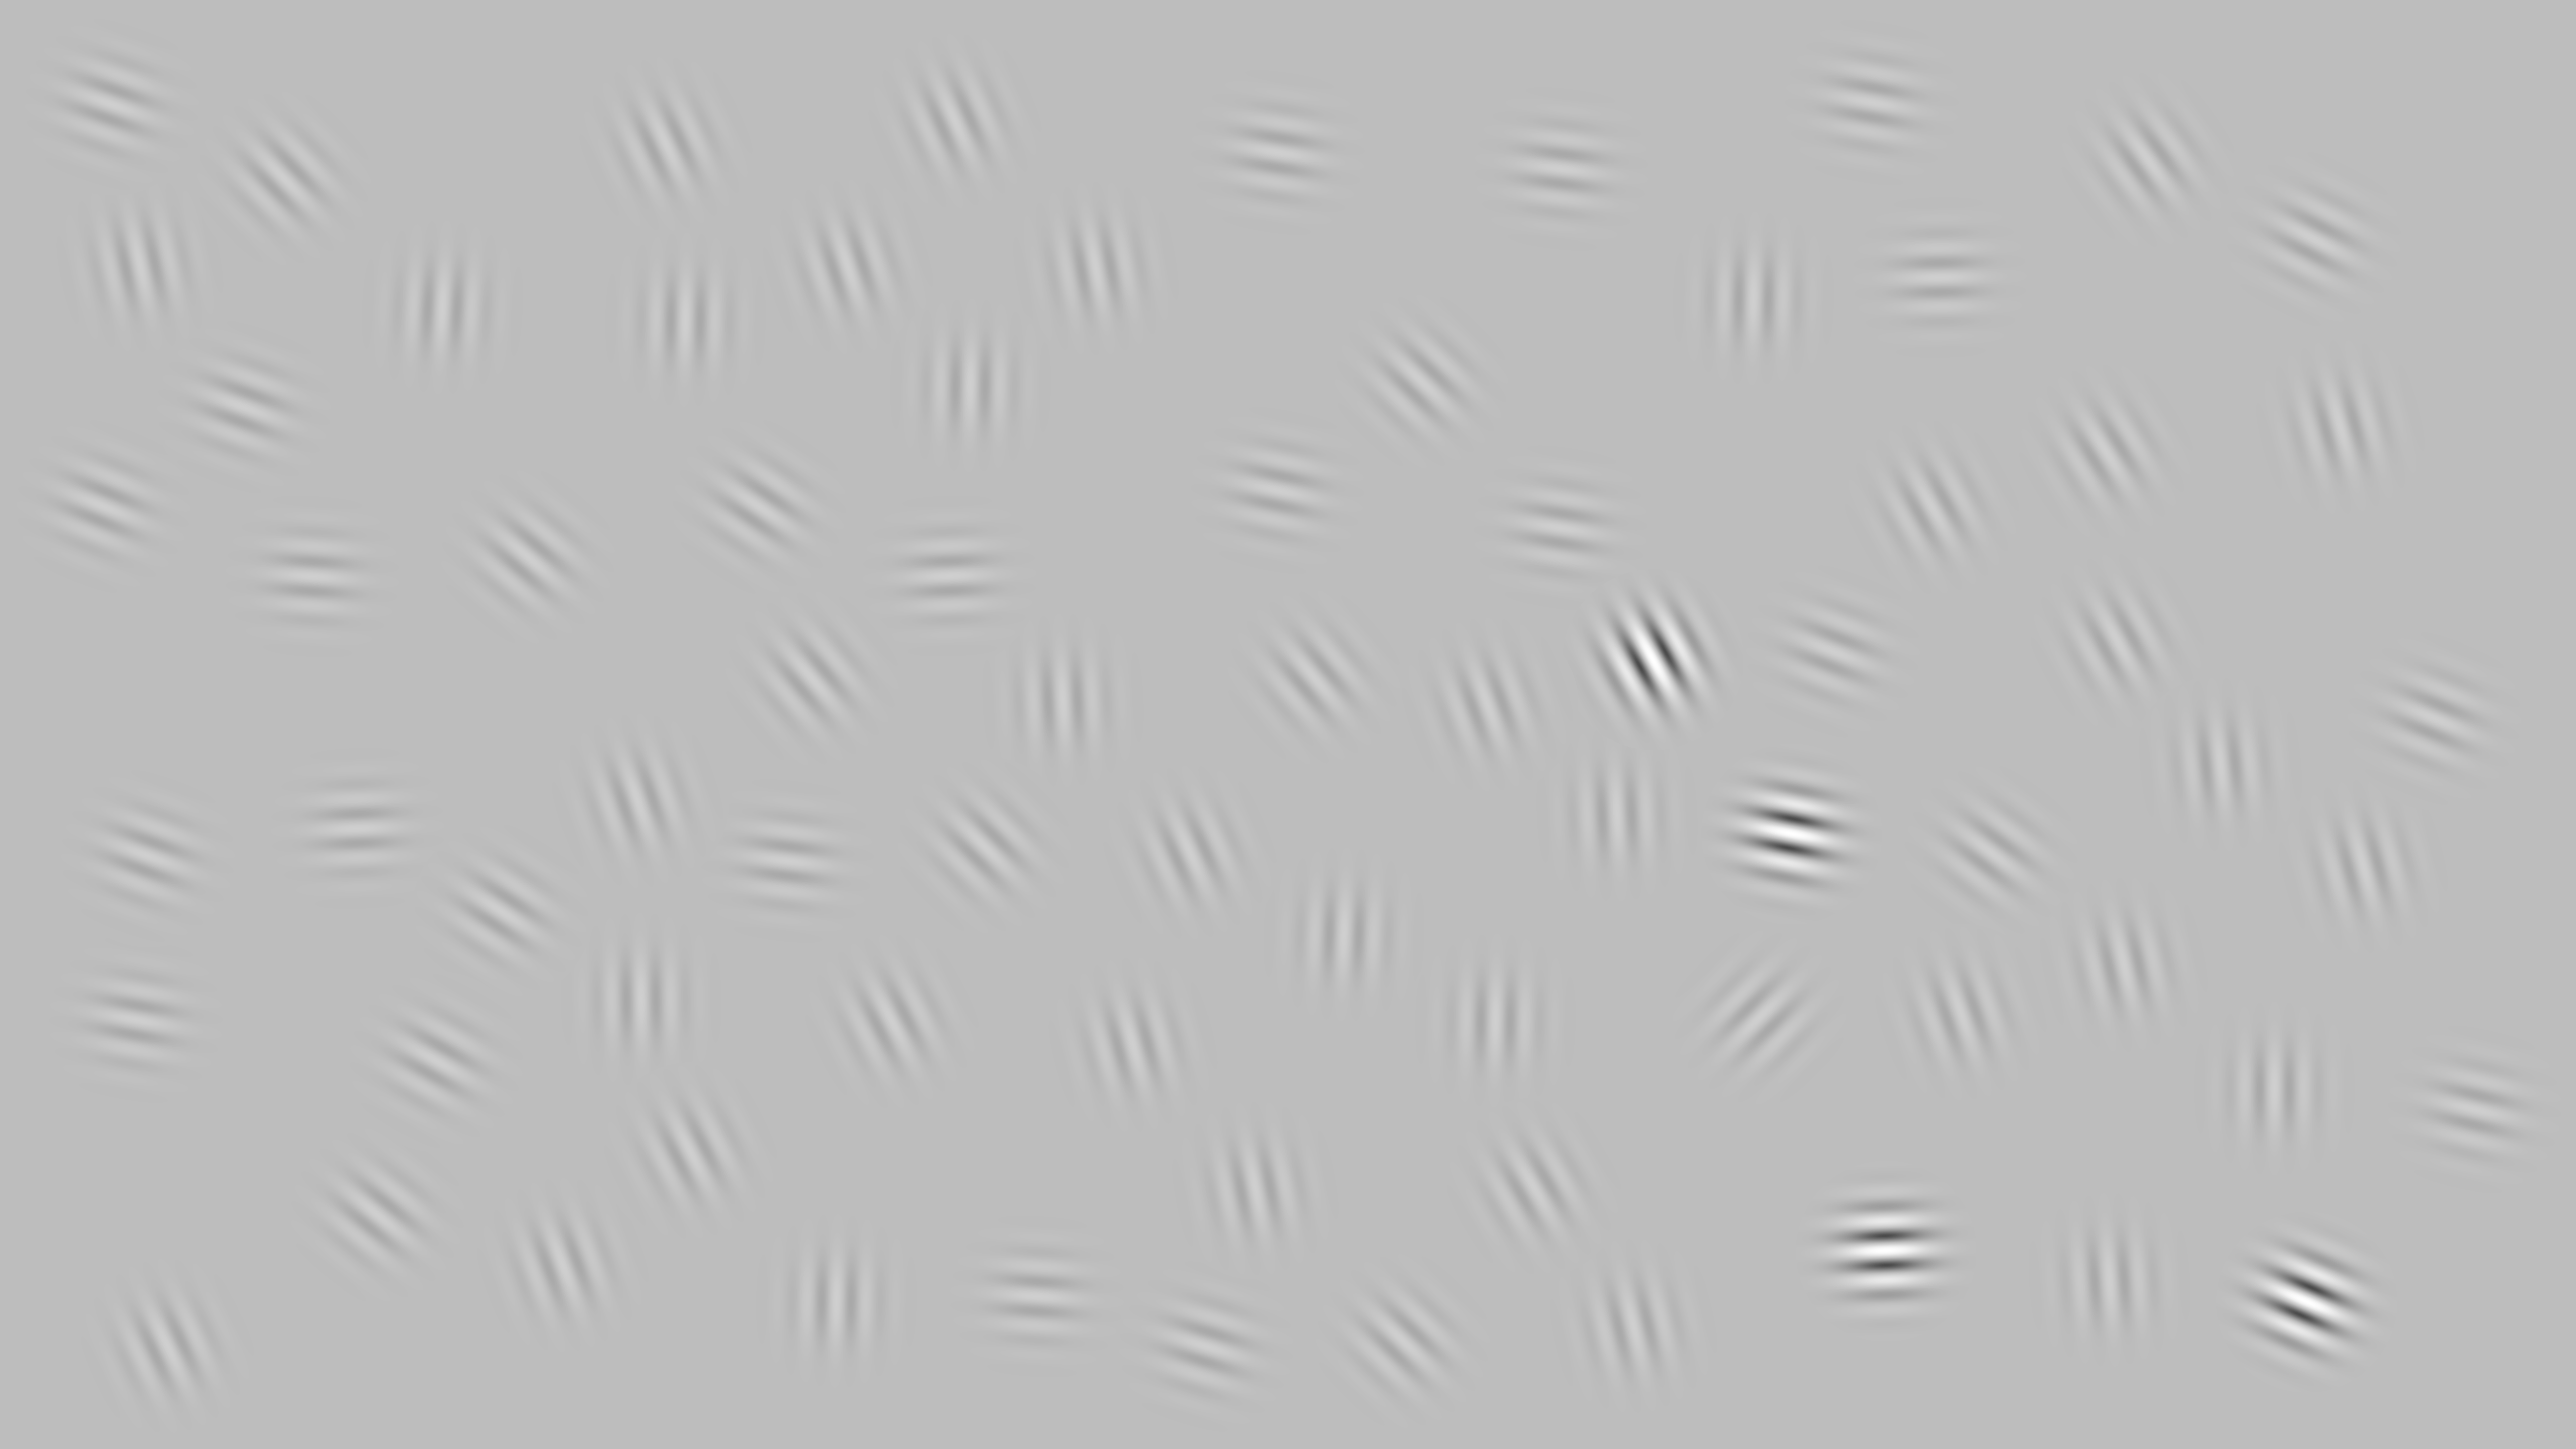

The file beside this chart, header and first rows:
3498, 3247, 4193, 1565, 3214, 4186, 2062, 4584, 2612, 3486, 2672, 271, 880, 2973, 2789, 4698, 3102, 3958, 2113, 2252, 1663, 3285, 3748, 2179
2023, 2636, 2545, 1712, 1619, 898, 2577, 2587, 1347, 594, 1858, 2028, 612, 2029, 2666, 1723, 1050, 1695, 1393, 2077, 2586, 1310, 2486, 534
0.25, 0.25, 0.25, 0.25, 0.25, 0.25, 0.25, 1, 0.25, 0.25, 0.25, 0.25, 0.25, 0.25, 0.25, 0.25, 0.25, 0.25, 0.25, 0.25, 0.25, 1, 1, 0.25
45, 167, 176, 97, 177, 148, 94, 113, 140, 181, 182, 100, 183, 181, 134, 165, 99, 127, 177, 165, 181, 151, 88, 170
